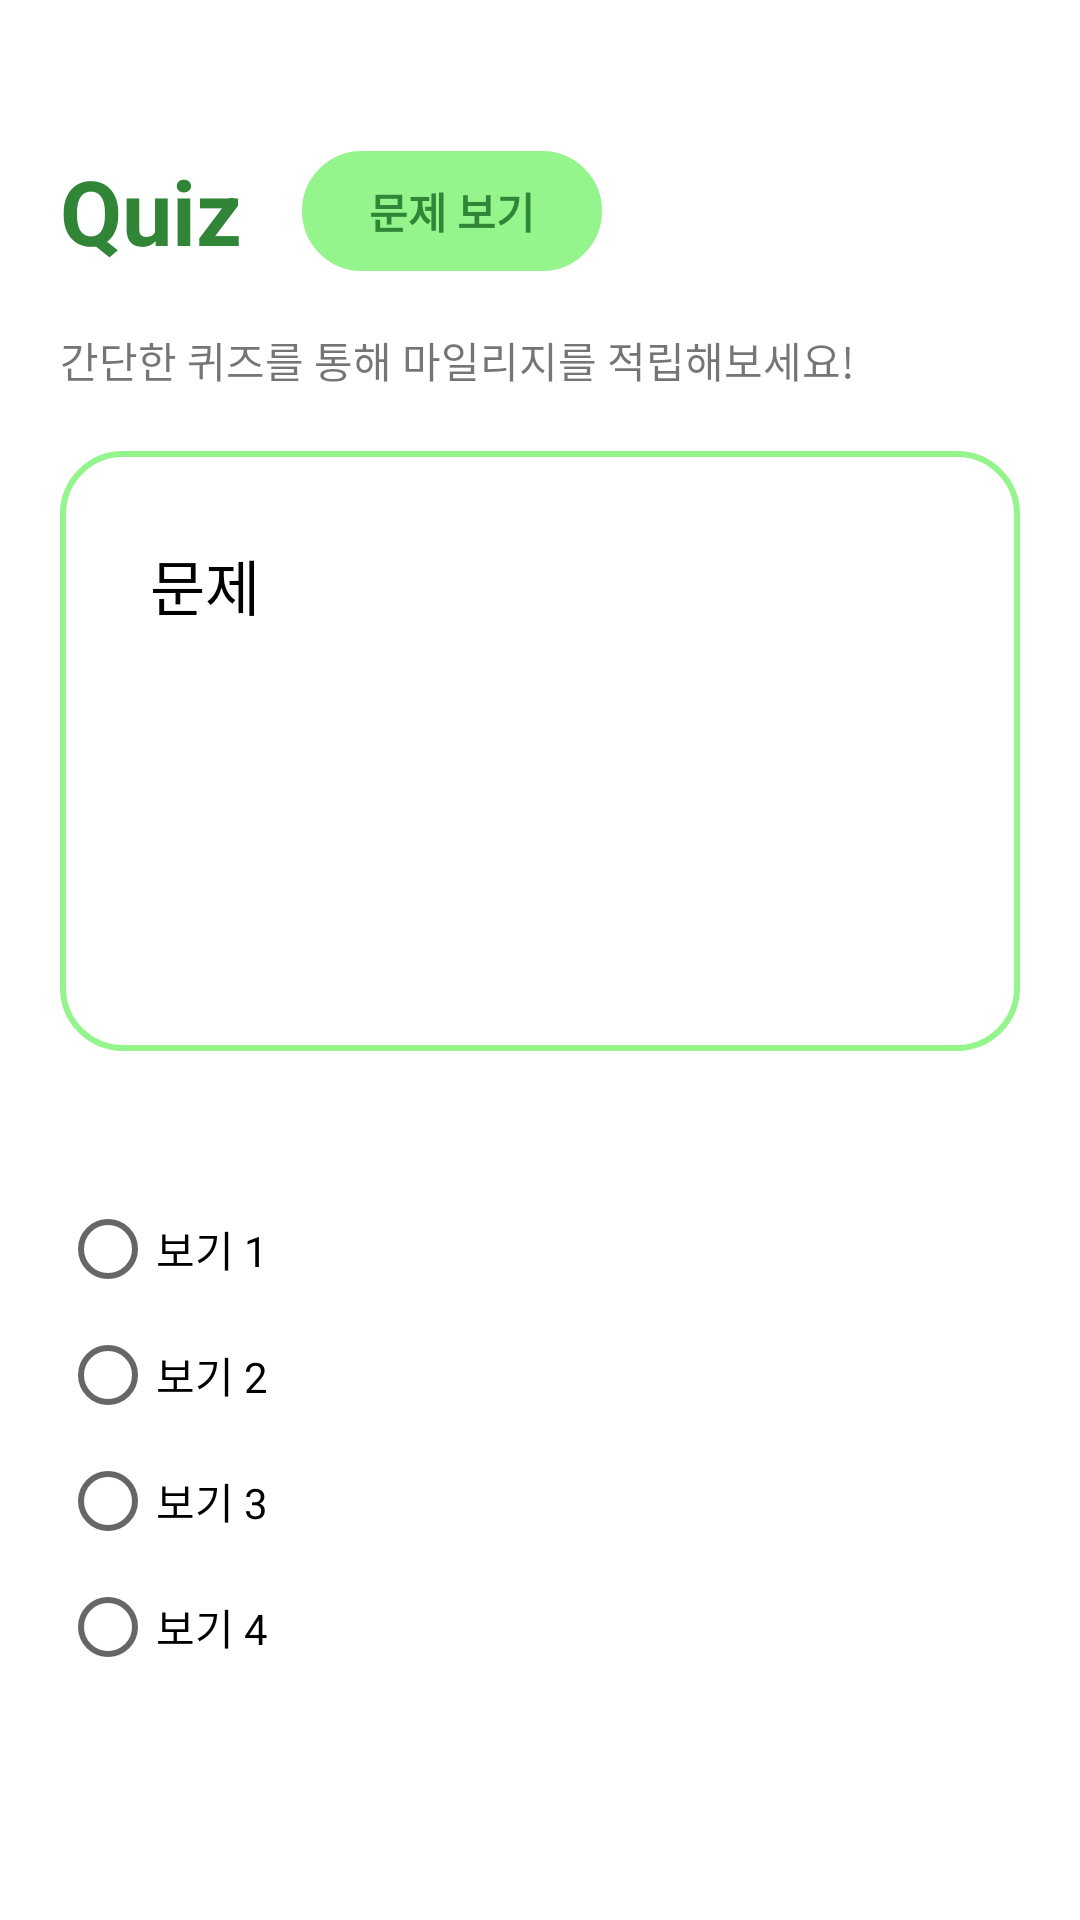

This screen was rendered from an Android layout file. Write that file and the resources it references.
<!-- AndroidManifest.xml: application theme Theme.EcoChoice -->
<!-- res/layout/fragment_quiz.xml -->
<?xml version="1.0" encoding="utf-8"?>
<androidx.constraintlayout.widget.ConstraintLayout xmlns:android="http://schemas.android.com/apk/res/android"
    xmlns:app="http://schemas.android.com/apk/res-auto"
    xmlns:tools="http://schemas.android.com/tools"
    android:layout_width="match_parent"
    android:layout_height="match_parent"
    tools:context=".FragmentQuiz">

    <androidx.constraintlayout.widget.ConstraintLayout
        android:id="@+id/constraintLayout2"
        android:layout_width="320dp"
        android:layout_height="200dp"
        android:layout_marginTop="60dp"
        android:background="@drawable/quizline"
        app:layout_constraintEnd_toEndOf="parent"
        app:layout_constraintStart_toStartOf="parent"
        app:layout_constraintTop_toBottomOf="@+id/textView14">

        <ScrollView
            android:layout_width="match_parent"
            android:layout_height="match_parent"
            android:layout_marginStart="30dp"
            android:layout_marginTop="30dp"
            android:layout_marginEnd="30dp"
            android:layout_marginBottom="30dp"
            app:layout_constraintBottom_toBottomOf="parent"
            app:layout_constraintEnd_toEndOf="parent"
            app:layout_constraintStart_toStartOf="parent"
            app:layout_constraintTop_toTopOf="parent">

            <LinearLayout
                android:layout_width="match_parent"
                android:layout_height="match_parent">

                <TextView
                    android:id="@+id/quiz_text"
                    android:layout_width="match_parent"
                    android:layout_height="wrap_content"
                    android:text="문제"
                    android:textColor="@color/black"
                    android:textSize="20sp" />

            </LinearLayout>

        </ScrollView>
    </androidx.constraintlayout.widget.ConstraintLayout>

    <TextView
        android:id="@+id/textView13"
        android:layout_width="wrap_content"
        android:layout_height="wrap_content"
        android:layout_marginBottom="20dp"
        android:text="간단한 퀴즈를 통해 마일리지를 적립해보세요!"
        app:layout_constraintBottom_toTopOf="@+id/constraintLayout2"
        app:layout_constraintStart_toStartOf="@+id/constraintLayout2" />

    <TextView
        android:id="@+id/textView14"
        android:layout_width="wrap_content"
        android:layout_height="wrap_content"
        android:layout_marginTop="50dp"
        android:text="Quiz"
        android:textColor="@color/text"
        android:textSize="30sp"
        android:textStyle="bold"
        app:layout_constraintStart_toStartOf="@+id/textView13"
        app:layout_constraintTop_toTopOf="parent" />

    <RadioGroup
        android:id="@+id/radioGroup"
        android:layout_width="320dp"
        android:layout_height="wrap_content"
        android:layout_marginTop="50dp"
        app:layout_constraintEnd_toEndOf="@+id/constraintLayout2"
        app:layout_constraintStart_toStartOf="@+id/constraintLayout2"
        app:layout_constraintTop_toBottomOf="@+id/constraintLayout2">

        <RadioButton
            android:id="@+id/Q1"
            android:layout_width="match_parent"
            android:layout_height="wrap_content"
            android:text="보기 1" />

        <RadioButton
            android:id="@+id/Q2"
            android:layout_width="match_parent"
            android:layout_height="wrap_content"
            android:layout_marginTop="10dp"
            android:text="보기 2" />

        <RadioButton
            android:id="@+id/Q3"
            android:layout_width="match_parent"
            android:layout_height="wrap_content"
            android:layout_marginTop="10dp"
            android:text="보기 3" />

        <RadioButton
            android:id="@+id/Q4"
            android:layout_width="match_parent"
            android:layout_height="wrap_content"
            android:layout_marginTop="10dp"
            android:text="보기 4" />
    </RadioGroup>

    <Button
        android:id="@+id/Q_btn"
        android:layout_width="120dp"
        android:layout_height="40dp"
        android:layout_marginTop="30dp"
        android:background="@drawable/edit_shape"
        android:backgroundTint="@color/main"
        android:text="정답 제출"
        android:textColor="@color/text"
        android:textStyle="bold"
        android:visibility="gone"
        app:layout_constraintEnd_toEndOf="parent"
        app:layout_constraintStart_toStartOf="parent"
        app:layout_constraintTop_toBottomOf="@+id/radioGroup" />

    <Button
        android:id="@+id/Q_look"
        android:layout_width="100dp"
        android:layout_height="40dp"
        android:layout_marginStart="20dp"
        android:background="@drawable/edit_shape"
        android:backgroundTint="@color/main"
        android:text="문제 보기"
        android:textColor="@color/text"
        android:textStyle="bold"
        app:layout_constraintBottom_toBottomOf="@+id/textView14"
        app:layout_constraintStart_toEndOf="@+id/textView14"
        app:layout_constraintTop_toTopOf="@+id/textView14" />

</androidx.constraintlayout.widget.ConstraintLayout>
<!-- resources referenced by this layout -->
<resources>
  <color name="black">#FF000000</color>
  <color name="main">#93F58B</color>
  <color name="text">#308537</color>
  <!-- drawable edit_shape (drawable) -->
  <?xml version="1.0" encoding="utf-8"?>
  <shape xmlns:android="http://schemas.android.com/apk/res/android">
      <stroke
          android:width="2dp"
          android:color="@color/text" />
      <corners android:radius="20dp" />
  </shape>
  <!-- drawable quizline (drawable) -->
  <?xml version="1.0" encoding="utf-8"?>
  <shape xmlns:android="http://schemas.android.com/apk/res/android">
      <stroke
          android:width="2dp"
          android:color="@color/main" />
      <corners android:radius="20dp" />
  </shape>
  <style name="Theme.EcoChoice" parent="Theme.AppCompat.DayNight.NoActionBar">
          
          <item name="colorPrimary">@color/purple_500</item>
          <item name="colorPrimaryVariant">@color/purple_700</item>
          <item name="colorOnPrimary">@color/white</item>
          
          <item name="colorSecondary">@color/teal_200</item>
          <item name="colorSecondaryVariant">@color/teal_700</item>
          <item name="colorOnSecondary">@color/black</item>
          
          <item name="android:statusBarColor">@color/white</item>
          
          <item name="android:windowLightStatusBar" tools:targetApi="m">true</item>
          <item name="android:windowBackground">@android:color/white</item>
      </style>
  <color name="purple_500">#FF6200EE</color>
  <color name="purple_700">#FF3700B3</color>
  <color name="white">#FFFFFFFF</color>
  <color name="teal_200">#FF03DAC5</color>
  <color name="teal_700">#FF018786</color>
</resources>
